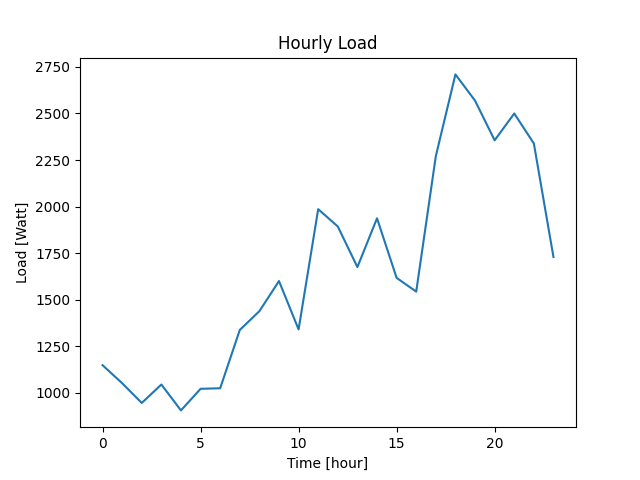

Source data for this figure (header and first rows):
Datetime, Load
2022-04-07 10:40:41, 1148
2022-04-07 11:40:41, 1051
2022-04-07 12:40:41, 945
2022-04-07 13:40:41, 1044
2022-04-07 14:40:41, 905
2022-04-07 15:40:41, 1021
2022-04-07 16:40:41, 1024
2022-04-07 17:40:41, 1337
2022-04-07 18:40:41, 1438
2022-04-07 19:40:41, 1600
2022-04-07 20:40:41, 1340
2022-04-07 21:40:41, 1986
2022-04-07 22:40:41, 1893
2022-04-07 23:40:41, 1675
2022-04-08 00:40:41, 1937
2022-04-08 01:40:41, 1617
2022-04-08 02:40:41, 1543
2022-04-08 03:40:41, 2271
2022-04-08 04:40:41, 2710
2022-04-08 05:40:41, 2569
2022-04-08 06:40:41, 2356
2022-04-08 07:40:41, 2500
2022-04-08 08:40:41, 2339
2022-04-08 09:40:41, 1729
